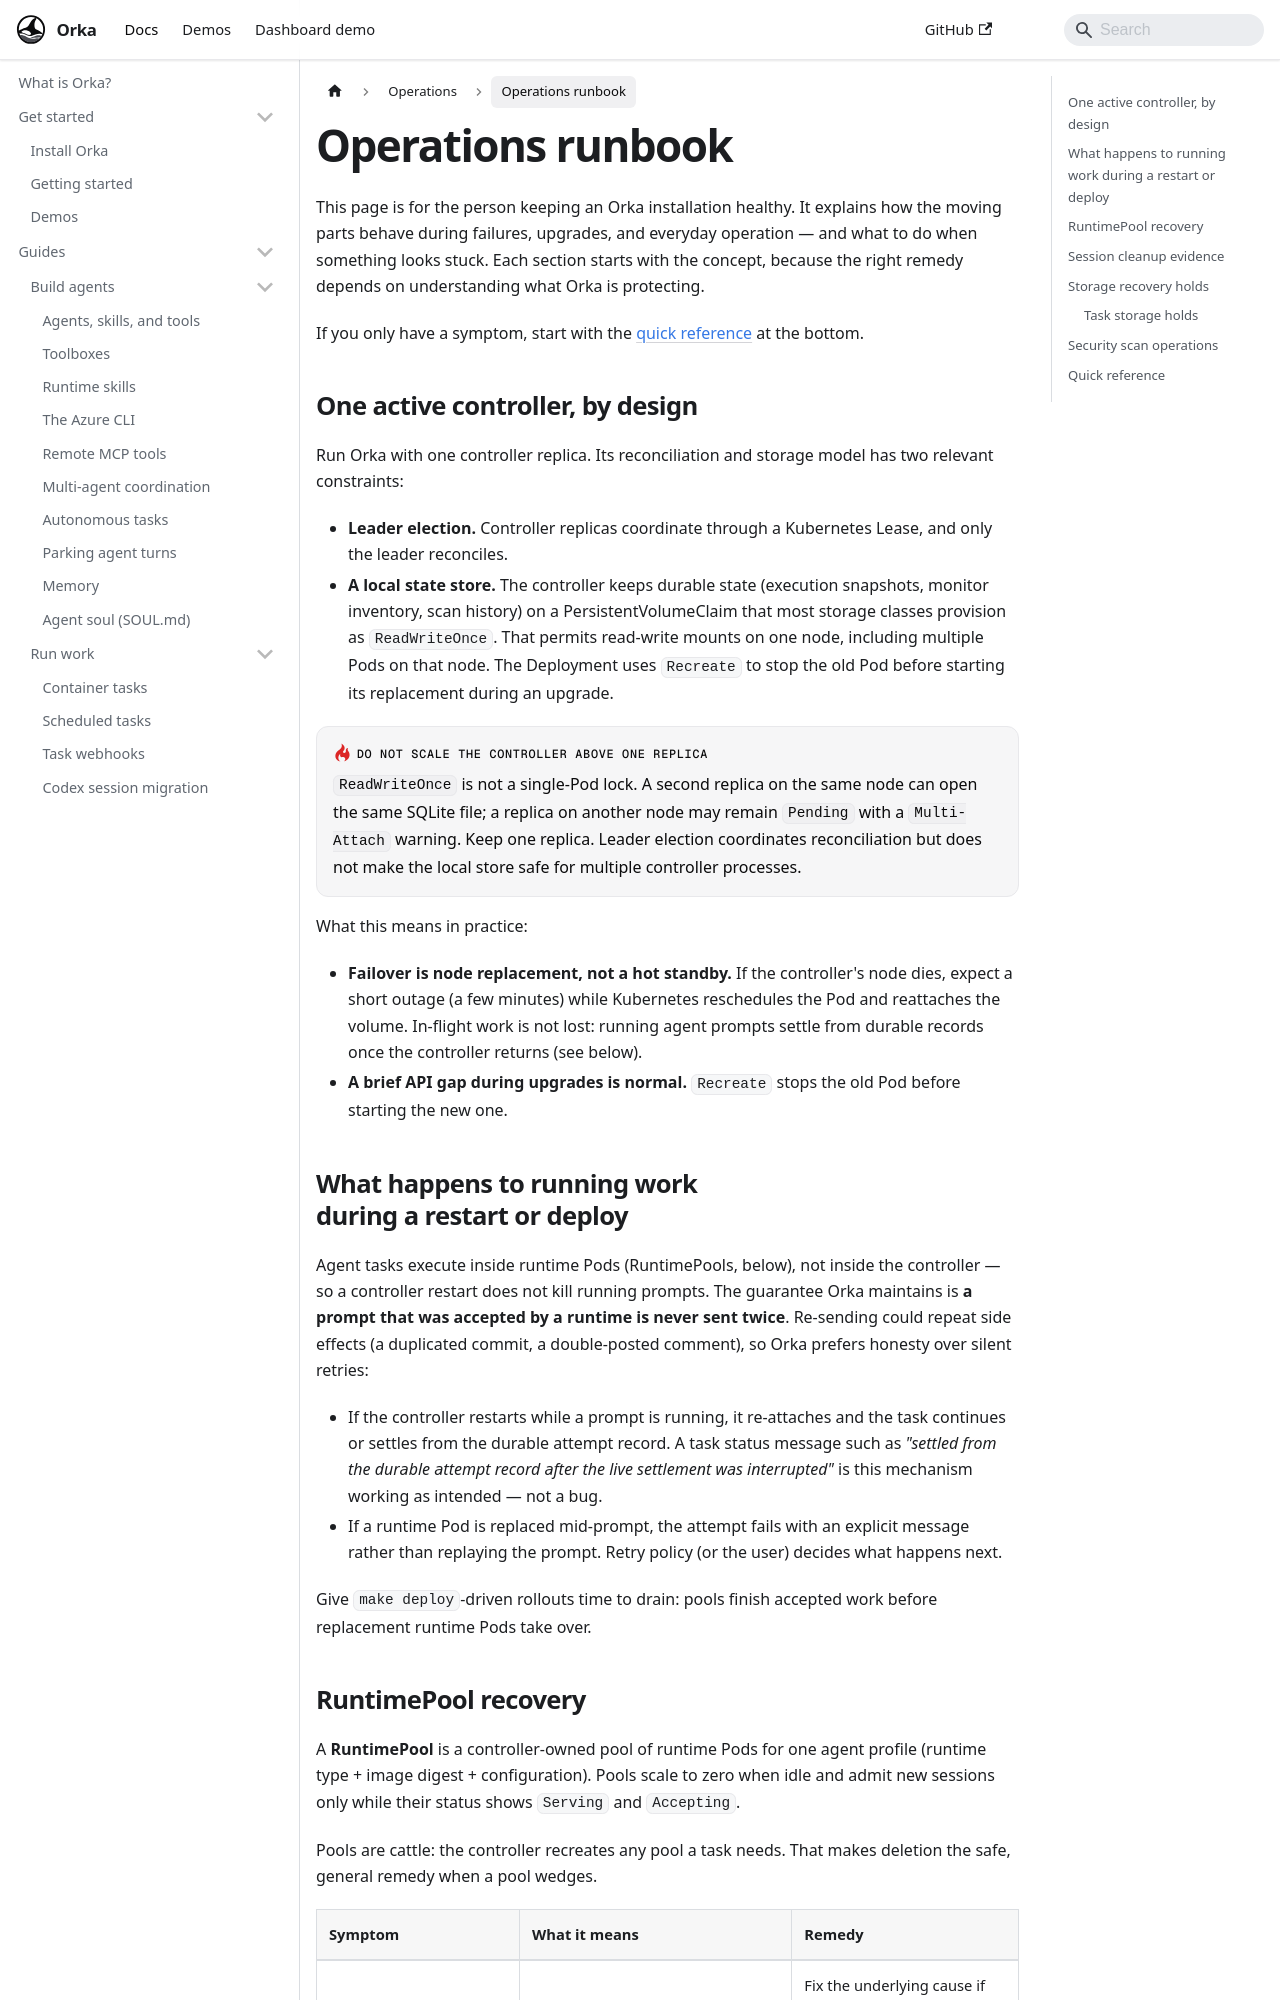

repository: orka-agents/orka · page: docs/operations/runbook.html · generator: docusaurus

---
description: "What to do when an Orka installation looks stuck, and why each remedy works."
---

# Operations runbook

This page is for the person keeping an Orka installation healthy. It explains
how the moving parts behave during failures, upgrades, and everyday operation —
and what to do when something looks stuck. Each section starts with the concept,
because the right remedy depends on understanding what Orka is protecting.

If you only have a symptom, start with the
[quick reference](#quick-reference) at the bottom.

## One active controller, by design

Run Orka with one controller replica. Its reconciliation and storage model has
two relevant constraints:

- **Leader election.** Controller replicas coordinate through a Kubernetes
  Lease, and only the leader reconciles.
- **A local state store.** The controller keeps durable state (execution
  snapshots, monitor inventory, scan history) on a PersistentVolumeClaim that
  most storage classes provision as `ReadWriteOnce`. That permits read-write
  mounts on one node, including multiple Pods on that node. The Deployment uses
  `Recreate` to stop the old Pod before starting its replacement during an upgrade.

:::danger[Do not scale the controller above one replica]
`ReadWriteOnce` is not a single-Pod lock. A second replica on the same node can open
the same SQLite file; a replica on another node may remain `Pending` with a `Multi-Attach`
warning. Keep one replica. Leader election coordinates reconciliation but does not make
the local store safe for multiple controller processes.
:::

What this means in practice:

- **Failover is node replacement, not a hot standby.** If the controller's node
  dies, expect a short outage (a few minutes) while Kubernetes reschedules the
  Pod and reattaches the volume. In-flight work is not lost: running agent
  prompts settle from durable records once the controller returns (see below).
- **A brief API gap during upgrades is normal.** `Recreate` stops the old Pod
  before starting the new one.

## What happens to running work during a restart or deploy

Agent tasks execute inside runtime Pods (RuntimePools, below), not inside the
controller — so a controller restart does not kill running prompts. The
guarantee Orka maintains is **a prompt that was accepted by a runtime is never
sent twice**. Re-sending could repeat side effects (a duplicated commit, a
double-posted comment), so Orka prefers honesty over silent retries:

- If the controller restarts while a prompt is running, it re-attaches and the
  task continues or settles from the durable attempt record. A task status
  message such as *"settled from the durable attempt record after the live
  settlement was interrupted"* is this mechanism working as intended — not a
  bug.
- If a runtime Pod is replaced mid-prompt, the attempt fails with an explicit
  message rather than replaying the prompt. Retry policy (or the user) decides
  what happens next.

Give `make deploy`-driven rollouts time to drain: pools finish accepted work
before replacement runtime Pods take over.
